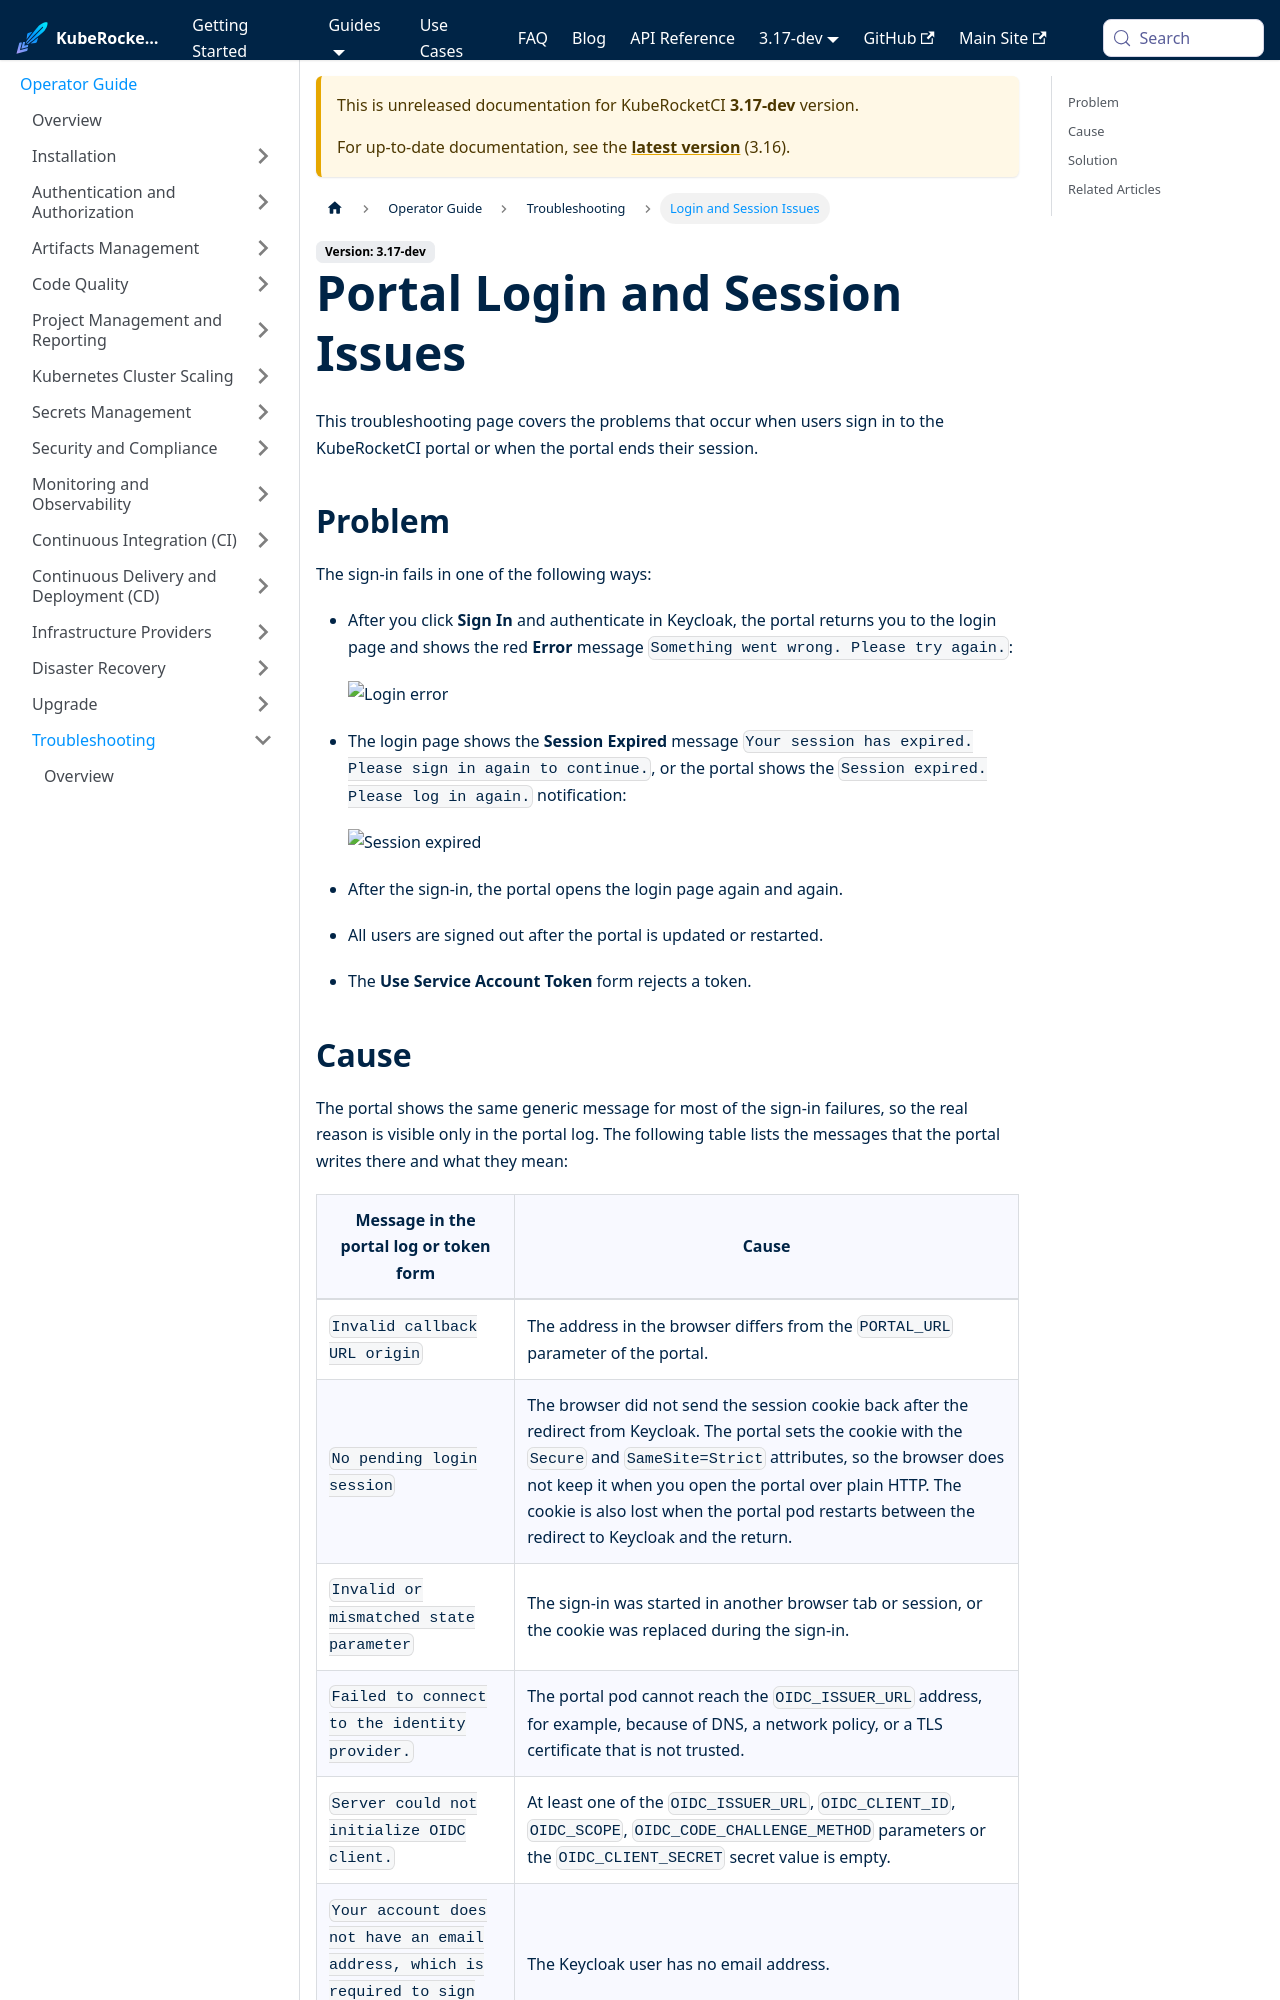

repository: KubeRocketCI/docs · page: docs/next/operator-guide/troubleshooting/portal-login-issues.html · generator: docusaurus

---

title: "Portal Login and Session Issues"
description: "Troubleshooting guide for the KubeRocketCI portal login errors, sign-in loops, expired sessions, and Service Account token login failures, including OIDC client, HTTPS, and session persistence settings."
sidebar_label: "Login and Session Issues"

---
<!-- markdownlint-disable MD025 -->

# Portal Login and Session Issues

<head>
  <link rel="canonical" href="https://docs.kuberocketci.io/docs/operator-guide/troubleshooting/portal-login-issues" />
</head>

This troubleshooting page covers the problems that occur when users sign in to the KubeRocketCI portal or when the portal ends their session.

## Problem

The sign-in fails in one of the following ways:

* After you click **Sign In** and authenticate in Keycloak, the portal returns you to the login page and shows the red **Error** message `Something went wrong. Please try again.`:

  ![Login error](../../assets/operator-guide/troubleshooting/portal-login-error.png "Login error")

* The login page shows the **Session Expired** message `Your session has expired. Please sign in again to continue.`, or the portal shows the `Session expired. Please log in again.` notification:

  ![Session expired](../../assets/operator-guide/troubleshooting/portal-session-expired.png "Session expired")

* After the sign-in, the portal opens the login page again and again.

* All users are signed out after the portal is updated or restarted.

* The **Use Service Account Token** form rejects a token.
